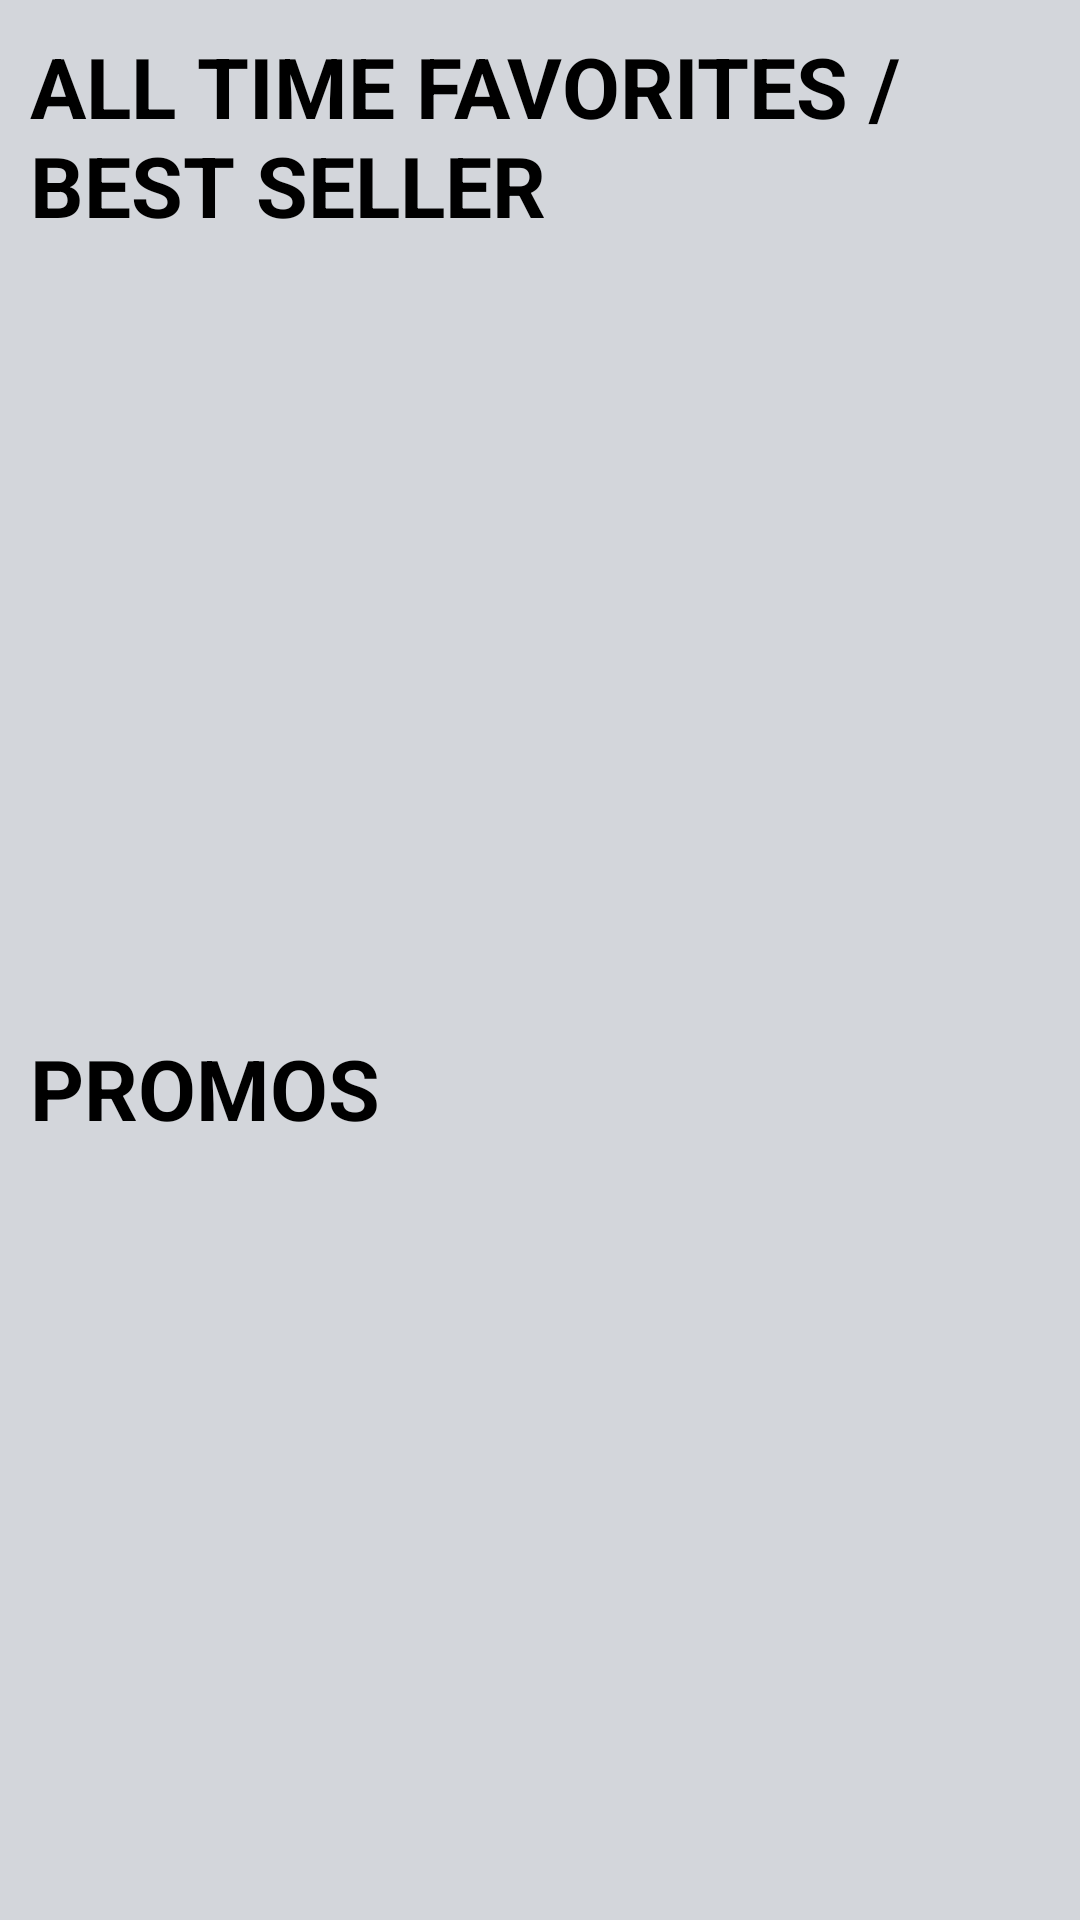

This screen was rendered from an Android layout file. Write that file and the resources it references.
<!-- AndroidManifest.xml: application theme Theme.AppCompat -->
<!-- res/layout/fragment_home.xml -->
<?xml version="1.0" encoding="utf-8"?>
<LinearLayout xmlns:android="http://schemas.android.com/apk/res/android"
    android:layout_width="match_parent"
    android:layout_height="match_parent"
    android:background="@color/feed_bg"
    android:orientation="vertical"
    android:paddingBottom="@dimen/feed_item_margin" >

    <TextView
        android:id="@+id/allTimeFavorite"
        android:layout_width="match_parent"
        android:layout_height="wrap_content"
        android:layout_margin="10dp"
        android:fontFamily="sans-serif-condense"
        android:text="@string/all_time_favorites"
        android:textColor="#000"
        android:textSize="28sp"
        android:textStyle="bold" />

    <include
        android:layout_width="match_parent"
        android:layout_height="0dp"
        android:layout_weight="0.5"
        layout="@layout/all_time_favorite_recycle_viewer" />

    <TextView
        android:id="@+id/promo"
        android:layout_width="match_parent"
        android:layout_height="wrap_content"
        android:layout_margin="10dp"
        android:fontFamily="sans-serif-condense"
        android:text="@string/promos"
        android:textColor="#000"
        android:textSize="28sp"
        android:textStyle="bold" />

    <include
        android:layout_width="match_parent"
        android:layout_height="0dp"
        android:layout_weight="0.5"
        layout="@layout/promo_recycler_view" />
</LinearLayout>
<!-- res/layout/all_time_favorite_recycle_viewer.xml (included above) -->
<?xml version="1.0" encoding="utf-8"?>
<RelativeLayout xmlns:android="http://schemas.android.com/apk/res/android"
xmlns:tools="http://schemas.android.com/tools"
android:layout_width="match_parent"
android:layout_height="match_parent" >

<android.support.v7.widget.RecyclerView
    android:id="@+id/all_time_favorite_rv"
    android:layout_width="match_parent"
    android:layout_height="match_parent" />
</RelativeLayout>
<!-- res/layout/promo_recycler_view.xml (included above) -->
<?xml version="1.0" encoding="utf-8"?>
<RelativeLayout xmlns:android="http://schemas.android.com/apk/res/android"
xmlns:tools="http://schemas.android.com/tools"
android:layout_width="match_parent"
android:layout_height="match_parent" >

<android.support.v7.widget.RecyclerView
    android:id="@+id/promo_rv"
    android:layout_width="match_parent"
    android:layout_height="match_parent" />
</RelativeLayout>
<!-- resources referenced by this layout -->
<resources>
  <color name="feed_bg">#d3d6db</color>
  <dimen name="feed_item_margin">5dp</dimen>
  <string name="all_time_favorites">ALL TIME FAVORITES / BEST SELLER</string>
  <string name="promos">PROMOS</string>
</resources>
